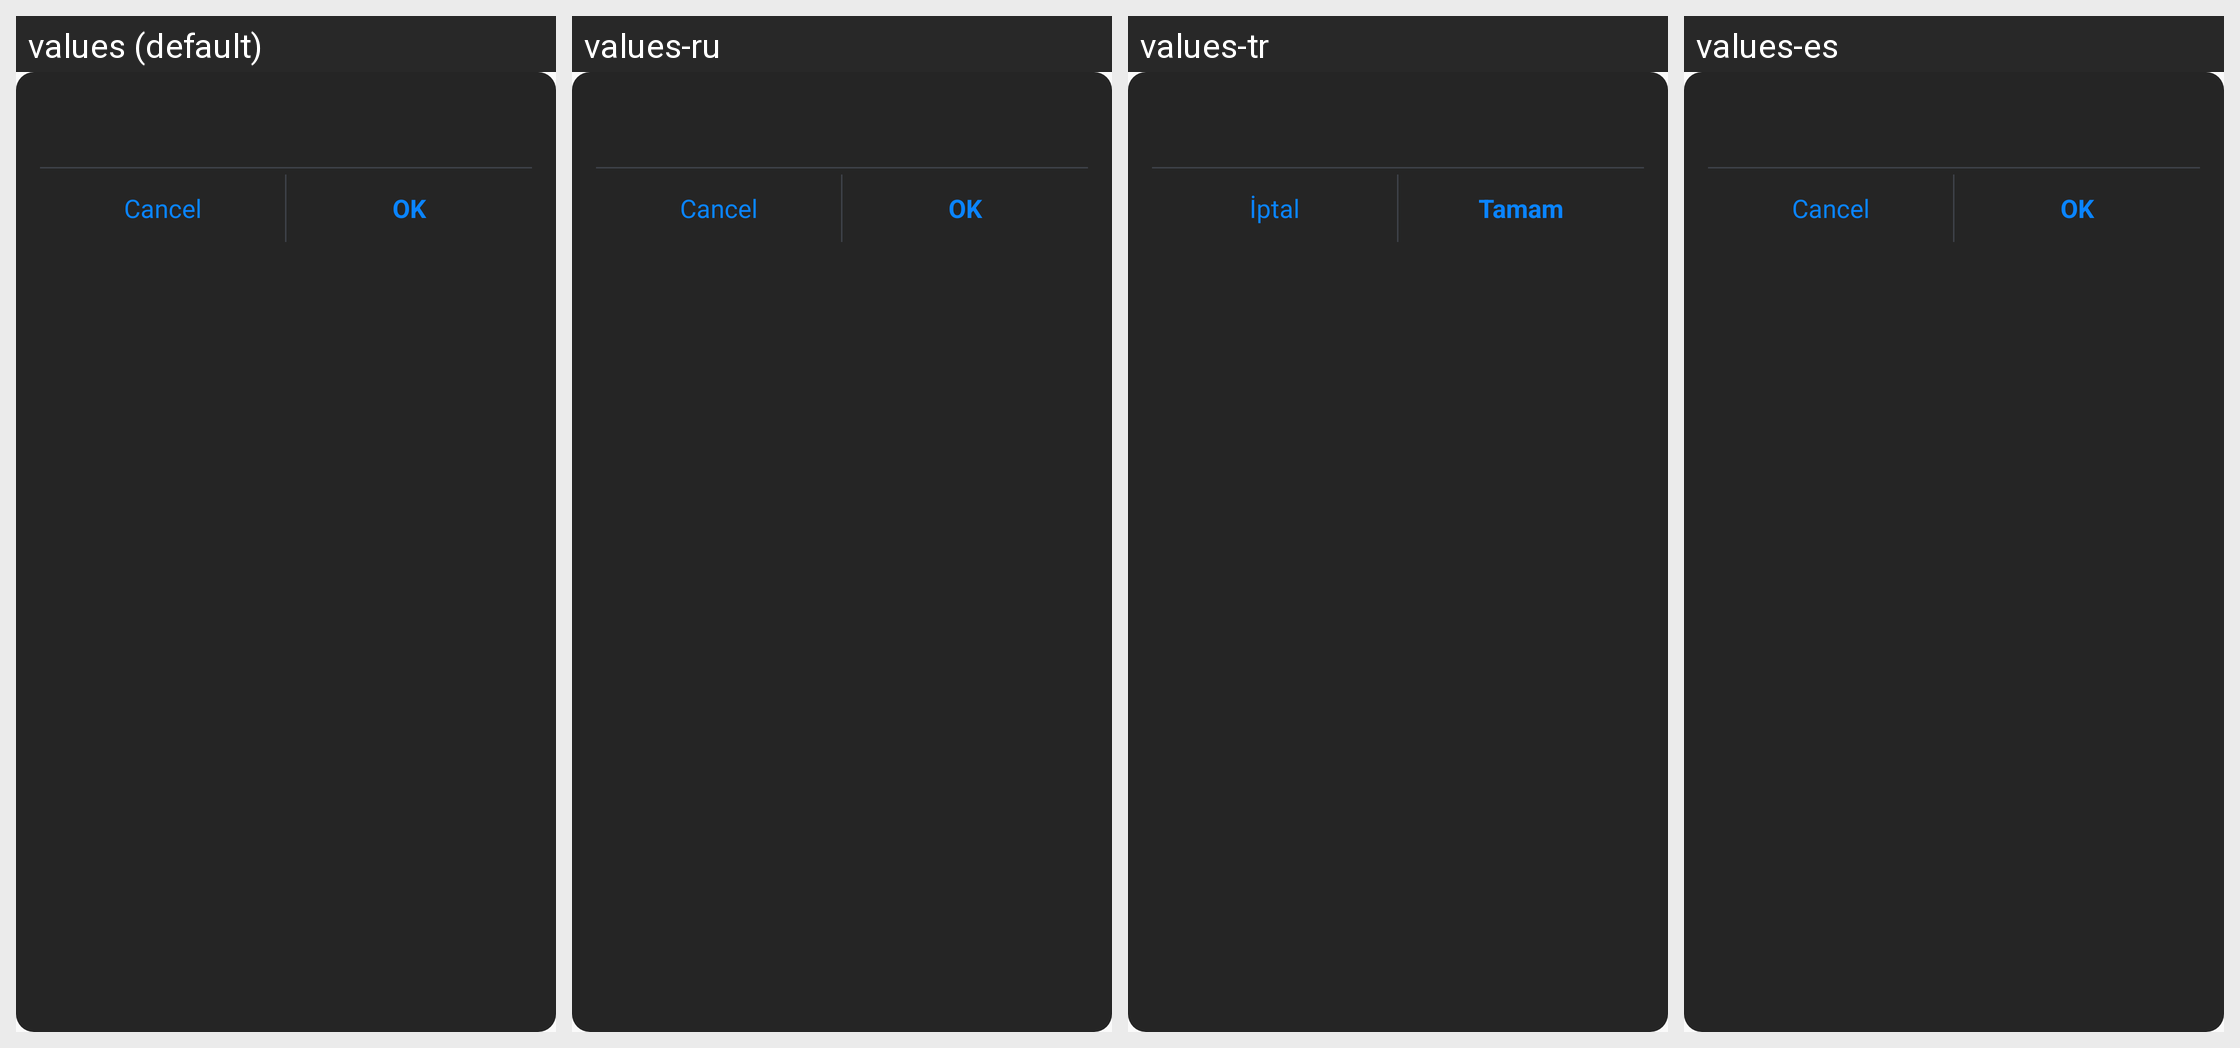

Strings drawn on this Android screen and how each of the app's shown locales translates them:
Android screen res/layout/modern_confirmation_dialog.xml rendered under 4 locales, left to right: values (default), values-ru, values-tr, values-es. Device: Nexus 5 (rendered at 1080×1920; each locale shown at half size, 540×960, under a caption strip naming it); theme AppTheme.
Strings drawn on this screen, with the default value and each locale's value (text and hints the layout hard-codes, and strings that could not be matched under every locale, appear in the picture but are not listed):

cancel
  values: Cancel
  values-ru: Cancel
  values-tr: İptal
  values-es: Cancel

ok
  values: OK
  values-ru: OK
  values-tr: Tamam
  values-es: OK
